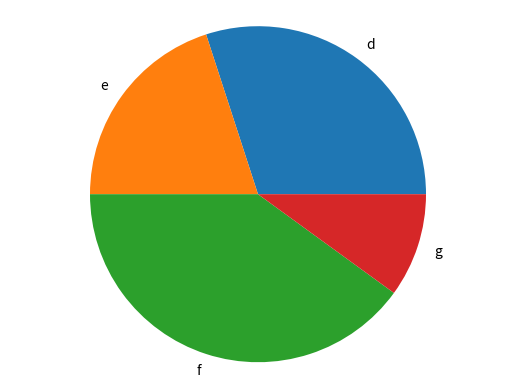

Here is the Python script that generated this plot:
import matplotlib.pyplot as plt

def generate_bar_char(name, labels, values):
  fig, ax = plt.subplots()
  ax.bar(labels, values)
  plt.savefig(f'./imgs/{name}.png')
  plt.close()
  
def generate_pie_char(labels, values):
  fig, ax = plt.subplots()
  ax.pie(values, labels=labels)
  ax.axis('equal')
  plt.savefig('pie.png')
  plt.close()

if __name__ == '__main__':
  labels = ['d','e','f','g']
  values = [30,20,40,10]
  generate_pie_char(labels, values)
